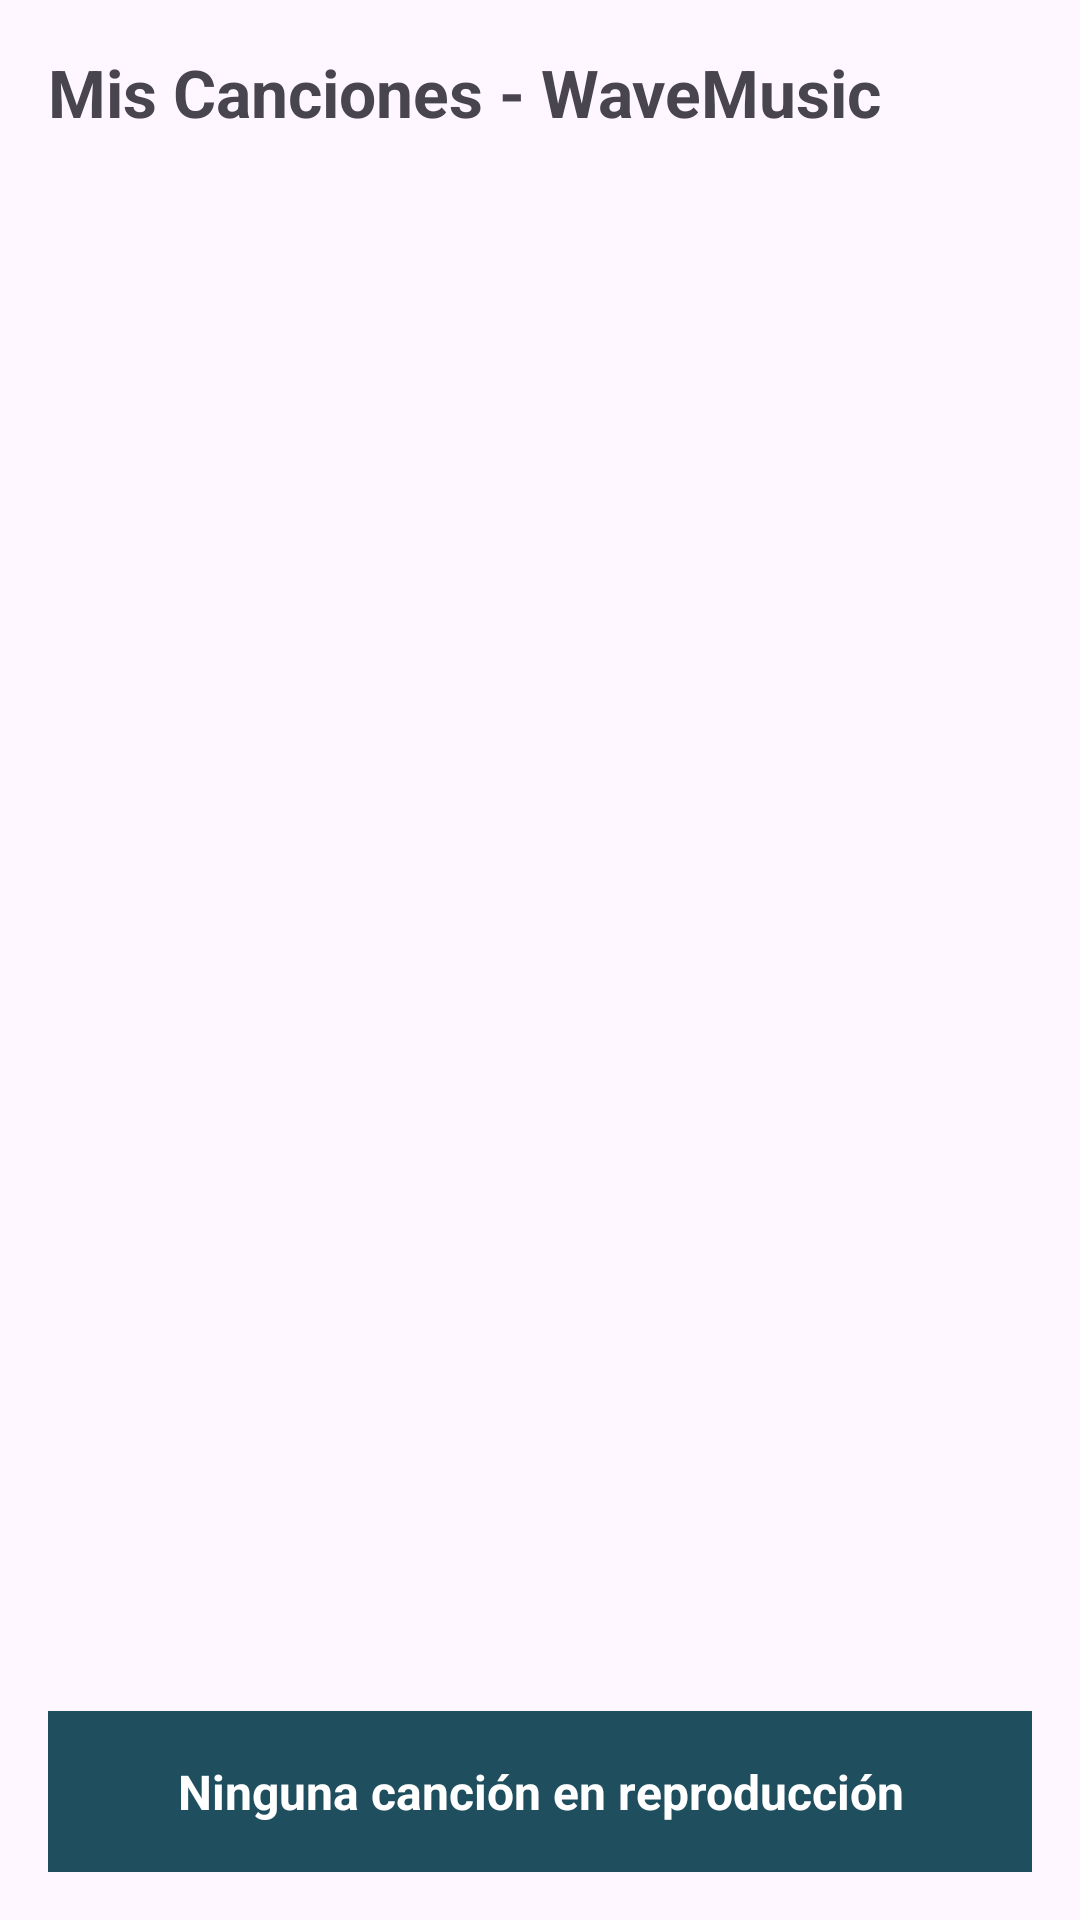

This screen was rendered from an Android layout file. Write that file and the resources it references.
<!-- AndroidManifest.xml: application theme Theme.WaveMusicApp -->
<!-- res/layout/activity_song_list.xml -->
<?xml version="1.0" encoding="utf-8"?>
<LinearLayout xmlns:android="http://schemas.android.com/apk/res/android"
    android:layout_width="match_parent"
    android:layout_height="match_parent"
    android:orientation="vertical"
    android:padding="16dp">

    <TextView
        android:layout_width="wrap_content"
        android:layout_height="wrap_content"
        android:text="Mis Canciones - WaveMusic"
        android:textSize="22sp"
        android:textStyle="bold"
        android:layout_marginBottom="16dp" />

    <ListView
        android:id="@+id/lvCanciones"
        android:layout_width="match_parent"
        android:layout_height="0dp"
        android:layout_weight="1" />

    <TextView
        android:id="@+id/tvReproduciendo"
        android:layout_width="match_parent"
        android:layout_height="wrap_content"
        android:text="Ninguna canción en reproducción"
        android:textSize="16sp"
        android:textStyle="bold"
        android:gravity="center"
        android:padding="16dp"
        android:background="#1F4E5F"
        android:textColor="#FFFFFF" />

</LinearLayout>
<!-- resources referenced by this layout -->
<resources>
  <style name="Theme.WaveMusicApp" parent="Base.Theme.WaveMusicApp" />
  <style name="Base.Theme.WaveMusicApp" parent="Theme.Material3.DayNight.NoActionBar">
          
          
      </style>
</resources>
